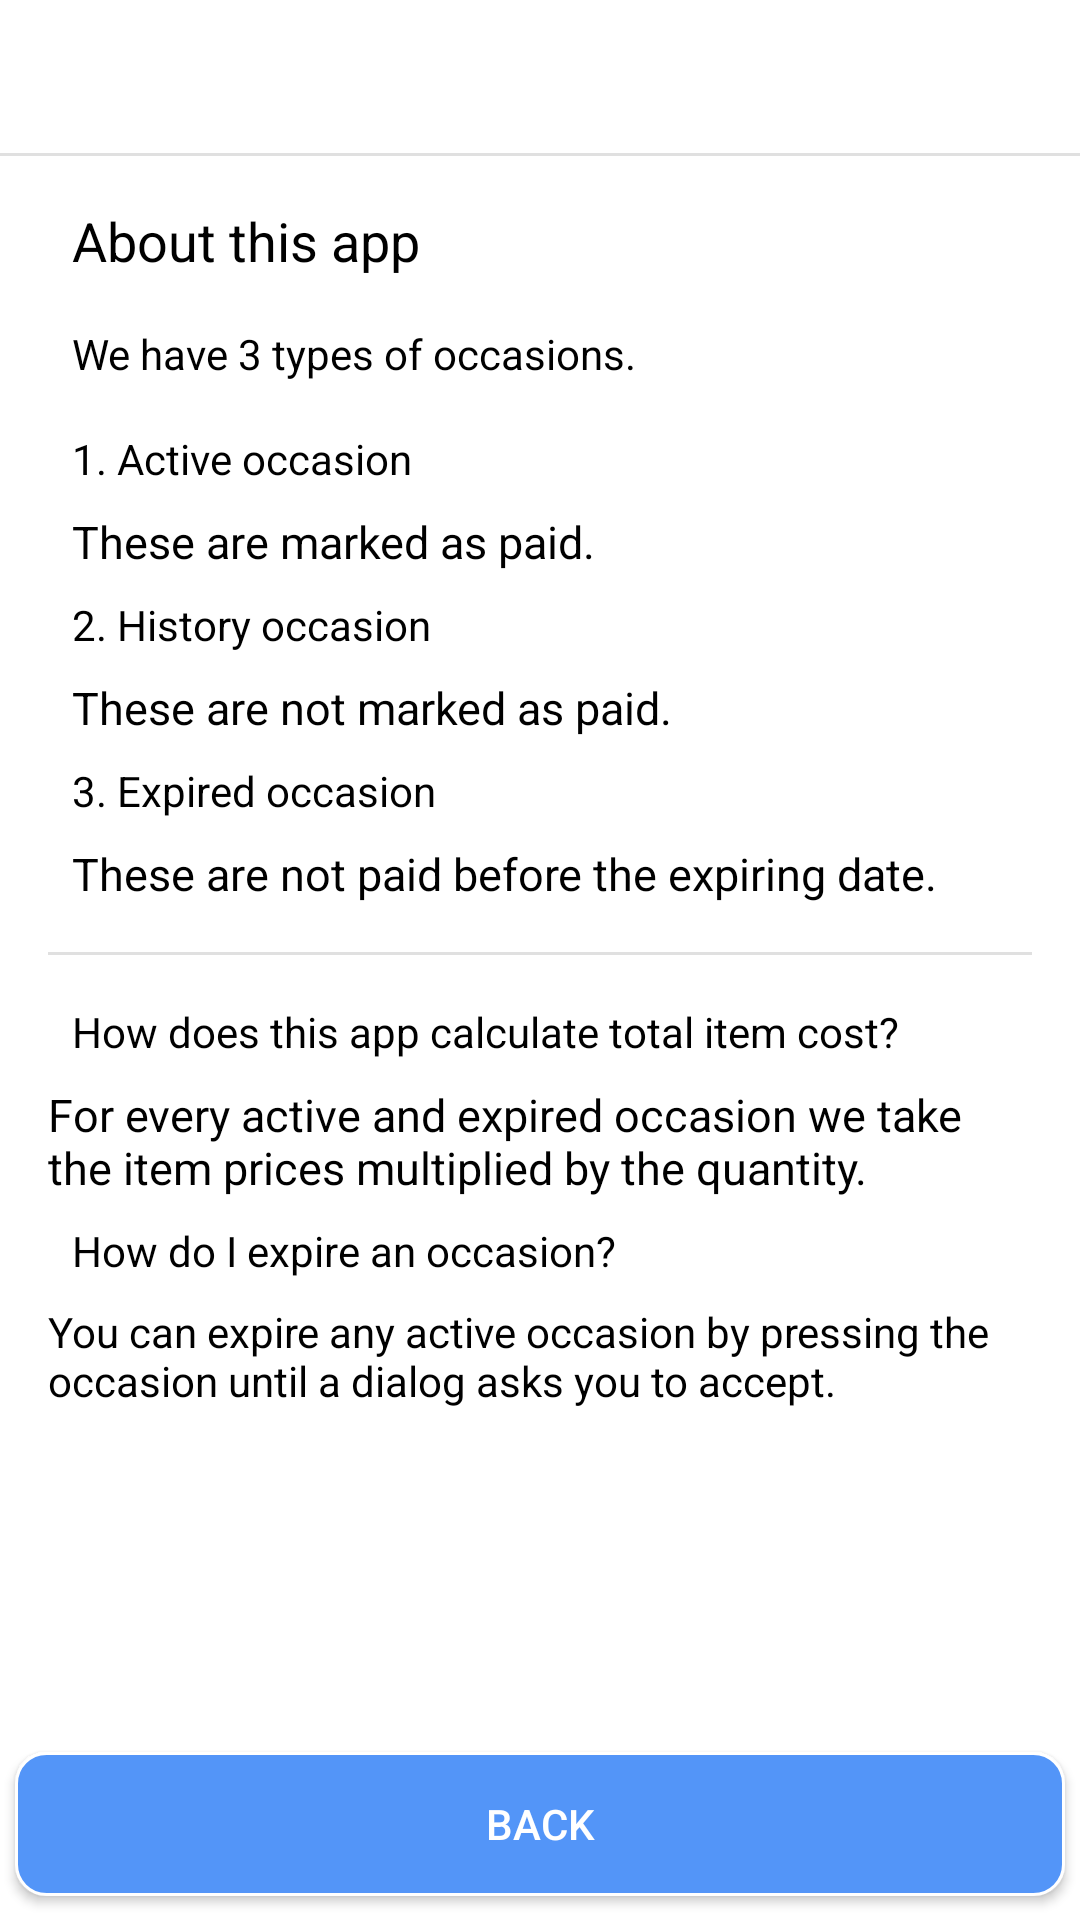

The Android layout XML behind this screen, and the referenced resources:
<!-- AndroidManifest.xml: application theme AppTheme -->
<!-- res/layout/fragment_info.xml -->
<?xml version="1.0" encoding="utf-8"?>
<androidx.constraintlayout.widget.ConstraintLayout xmlns:android="http://schemas.android.com/apk/res/android"
    xmlns:app="http://schemas.android.com/apk/res-auto"
    xmlns:tools="http://schemas.android.com/tools"
    android:layout_width="match_parent"
    android:layout_height="match_parent"
    android:background="@color/mainBackground"
    tools:context=".Settings.InfoFragment">

    <TextView
        android:id="@+id/textView27"
        android:layout_width="wrap_content"
        android:layout_height="wrap_content"
        android:layout_marginStart="189dp"
        android:layout_marginLeft="189dp"
        android:layout_marginTop="16dp"
        android:layout_marginEnd="188dp"
        android:layout_marginRight="188dp"
        android:text="@string/info"
        android:textColor="@color/mainText"
        android:textSize="20sp"
        app:layout_constraintEnd_toEndOf="parent"
        app:layout_constraintStart_toStartOf="parent"
        app:layout_constraintTop_toTopOf="parent" />

    <Button
        android:id="@+id/buttonBackInfo"
        android:layout_width="350dp"
        android:layout_height="wrap_content"
        android:layout_marginStart="31dp"
        android:layout_marginLeft="31dp"
        android:layout_marginEnd="31dp"
        android:layout_marginRight="31dp"
        android:layout_marginBottom="8dp"
        android:background="@drawable/button_background"
        android:text="@string/Back"
        android:textColor="@color/buttonText"
        app:layout_constraintBottom_toBottomOf="parent"
        app:layout_constraintEnd_toEndOf="parent"
        app:layout_constraintStart_toStartOf="parent" />

    <androidx.constraintlayout.widget.ConstraintLayout
        android:layout_width="match_parent"
        android:layout_height="500dp"
        android:layout_marginStart="16dp"
        android:layout_marginLeft="16dp"
        android:layout_marginTop="8dp"
        android:layout_marginEnd="16dp"
        android:layout_marginRight="16dp"
        app:layout_constraintEnd_toEndOf="parent"
        app:layout_constraintHorizontal_bias="0.0"
        app:layout_constraintStart_toStartOf="parent"
        app:layout_constraintTop_toBottomOf="@+id/divider11">

        <TextView
            android:id="@+id/textView51"
            android:layout_width="wrap_content"
            android:layout_height="wrap_content"
            android:layout_marginStart="8dp"
            android:layout_marginLeft="8dp"
            android:layout_marginTop="8dp"
            android:text="@string/about_this_app"
            android:textColor="@color/mainText"
            android:textSize="18sp"
            app:layout_constraintStart_toStartOf="parent"
            app:layout_constraintTop_toTopOf="parent" />

        <TextView
            android:id="@+id/textView52"
            android:layout_width="wrap_content"
            android:layout_height="wrap_content"
            android:layout_marginStart="8dp"
            android:layout_marginLeft="8dp"
            android:layout_marginTop="16dp"
            android:gravity="start"
            android:text="@string/we_have_3_types_of_occasion"
            android:textColor="@color/mainText"
            app:layout_constraintStart_toStartOf="parent"
            app:layout_constraintTop_toBottomOf="@+id/textView51" />

        <TextView
            android:id="@+id/textView53"
            android:layout_width="wrap_content"
            android:layout_height="wrap_content"
            android:layout_marginStart="8dp"
            android:layout_marginLeft="8dp"
            android:layout_marginTop="16dp"
            android:text="@string/_1_active_occasion"
            android:textColor="@color/mainText"
            app:layout_constraintStart_toStartOf="parent"
            app:layout_constraintTop_toBottomOf="@+id/textView52" />

        <TextView
            android:id="@+id/textView54"
            android:layout_width="wrap_content"
            android:layout_height="wrap_content"
            android:layout_marginStart="8dp"
            android:layout_marginLeft="8dp"
            android:layout_marginTop="8dp"
            android:text="@string/these_are_marked_as_paid"
            android:textColor="@color/mainText"
            android:textSize="15sp"
            app:layout_constraintStart_toStartOf="parent"
            app:layout_constraintTop_toBottomOf="@+id/textView53" />

        <TextView
            android:id="@+id/textView55"
            android:layout_width="wrap_content"
            android:layout_height="wrap_content"
            android:layout_marginStart="8dp"
            android:layout_marginLeft="8dp"
            android:layout_marginTop="8dp"
            android:text="@string/_2_history_occasion"
            android:textColor="@color/mainText"
            app:layout_constraintStart_toStartOf="parent"
            app:layout_constraintTop_toBottomOf="@+id/textView54" />

        <TextView
            android:id="@+id/textView56"
            android:layout_width="wrap_content"
            android:layout_height="wrap_content"
            android:layout_marginStart="8dp"
            android:layout_marginLeft="8dp"
            android:layout_marginTop="8dp"
            android:text="@string/these_are_not_marked_as_paid"
            android:textColor="@color/mainText"
            android:textSize="15sp"
            app:layout_constraintStart_toStartOf="parent"
            app:layout_constraintTop_toBottomOf="@+id/textView55" />

        <TextView
            android:id="@+id/textView57"
            android:layout_width="wrap_content"
            android:layout_height="wrap_content"
            android:layout_marginStart="8dp"
            android:layout_marginLeft="8dp"
            android:layout_marginTop="8dp"
            android:text="@string/_3_expired_occasion"
            android:textColor="@color/mainText"
            app:layout_constraintStart_toStartOf="parent"
            app:layout_constraintTop_toBottomOf="@+id/textView56" />

        <TextView
            android:id="@+id/textView58"
            android:layout_width="wrap_content"
            android:layout_height="wrap_content"
            android:layout_marginStart="8dp"
            android:layout_marginLeft="8dp"
            android:layout_marginTop="8dp"
            android:text="@string/these_are_not_paid_before_the_expiring_date"
            android:textColor="@color/mainText"
            android:textSize="15sp"
            app:layout_constraintStart_toStartOf="parent"
            app:layout_constraintTop_toBottomOf="@+id/textView57" />

        <TextView
            android:id="@+id/textView48"
            android:layout_width="wrap_content"
            android:layout_height="wrap_content"
            android:layout_marginStart="8dp"
            android:layout_marginLeft="8dp"
            android:layout_marginTop="16dp"
            android:text="@string/how_does_this_app_calculate_total_item_cost"
            android:textColor="@color/mainText"
            app:layout_constraintStart_toStartOf="parent"
            app:layout_constraintTop_toBottomOf="@+id/divider10" />

        <TextView
            android:id="@+id/textView50"
            android:layout_width="wrap_content"
            android:layout_height="wrap_content"
            android:layout_marginTop="8dp"
            android:text="@string/for_every_active_and_expired_occasion_we_take_the_item_prices_multiplied_by_the_quantity"
            android:textColor="@color/mainText"
            android:textSize="15sp"
            app:layout_constraintEnd_toEndOf="parent"
            app:layout_constraintStart_toStartOf="parent"
            app:layout_constraintTop_toBottomOf="@+id/textView48" />

        <View
            android:id="@+id/divider10"
            android:layout_width="match_parent"
            android:layout_height="1dp"
            android:layout_marginTop="16dp"
            android:background="?android:attr/listDivider"
            app:layout_constraintEnd_toEndOf="parent"
            app:layout_constraintStart_toStartOf="parent"
            app:layout_constraintTop_toBottomOf="@+id/textView58" />

        <TextView
            android:id="@+id/textView38"
            android:layout_width="wrap_content"
            android:layout_height="wrap_content"
            android:layout_marginStart="8dp"
            android:layout_marginLeft="8dp"
            android:layout_marginTop="8dp"
            android:text="@string/how_do_i_expire_a_occasion"
            android:textColor="@color/mainText"
            app:layout_constraintStart_toStartOf="parent"
            app:layout_constraintTop_toBottomOf="@+id/textView50" />

        <TextView
            android:id="@+id/textView39"
            android:layout_width="wrap_content"
            android:layout_height="wrap_content"
            android:layout_marginTop="8dp"
            android:text="@string/you_can_expire_any_active_occasion_by_pressing_the_occasion_until_a_dialog_asks_you_to_accept"
            android:textColor="@color/mainText"
            app:layout_constraintStart_toStartOf="parent"
            app:layout_constraintTop_toBottomOf="@+id/textView38" />

    </androidx.constraintlayout.widget.ConstraintLayout>

    <View
        android:id="@+id/divider11"
        android:layout_width="match_parent"
        android:layout_height="1dp"
        android:layout_marginTop="8dp"
        android:background="?android:attr/listDivider"
        app:layout_constraintEnd_toEndOf="parent"
        app:layout_constraintStart_toStartOf="parent"
        app:layout_constraintTop_toBottomOf="@+id/textView27" />

</androidx.constraintlayout.widget.ConstraintLayout>
<!-- resources referenced by this layout -->
<resources>
  <color name="buttonText">#FFFFFF</color>
  <color name="mainBackground">#ffffff</color>
  <color name="mainText">#000000</color>
  <!-- drawable button_background (drawable) -->
  <?xml version="1.0" encoding="utf-8"?>
  <selector xmlns:android="http://schemas.android.com/apk/res/android">
      <item>
          <shape>
              <solid android:color="@color/iconBackground">
              </solid>
              <corners android:radius="10dp"></corners>
  
              <stroke
                  android:width="1dp"
                  android:color="#FFFFFF" />
  
              
              <padding
                  android:bottom="5dp"
                  android:left="5dp"
                  android:right="5dp"
                  android:top="5dp" />
  
          </shape>
      </item>
  </selector>
  <string name="Back">Back</string>
  <string name="_1_active_occasion">1. Active occasion</string>
  <string name="_2_history_occasion">2. History occasion</string>
  <string name="_3_expired_occasion">3. Expired occasion</string>
  <string name="about_this_app">About this app</string>
  <string name="for_every_active_and_expired_occasion_we_take_the_item_prices_multiplied_by_the_quantity">For every active and expired occasion we take the item prices multiplied by the quantity.</string>
  <string name="how_do_i_expire_a_occasion">How do I expire an occasion?</string>
  <string name="how_does_this_app_calculate_total_item_cost">How does this app calculate total item cost?</string>
  <string name="info">Info</string>
  <string name="these_are_marked_as_paid">These are marked as paid.</string>
  <string name="these_are_not_marked_as_paid">These are not marked as paid.</string>
  <string name="these_are_not_paid_before_the_expiring_date">These are not paid before the expiring date.</string>
  <string name="we_have_3_types_of_occasion">We have 3 types of occasions.</string>
  <string name="you_can_expire_any_active_occasion_by_pressing_the_occasion_until_a_dialog_asks_you_to_accept">You can expire any active occasion by pressing the occasion until a dialog asks you to accept.</string>
  <style name="AppTheme" parent="Theme.AppCompat.Light.NoActionBar">
          
          <item name="colorPrimary">@color/colorPrimary</item>
          <item name="colorPrimaryDark">@color/colorPrimaryDark</item>
          <item name="colorAccent">@color/colorAccent</item>
      </style>
  <color name="iconBackground">#5395F8</color>
  <color name="colorPrimary">#6C63FF</color>
  <color name="colorPrimaryDark">#6C63FF</color>
  <color name="colorAccent">#03DAC5</color>
</resources>
